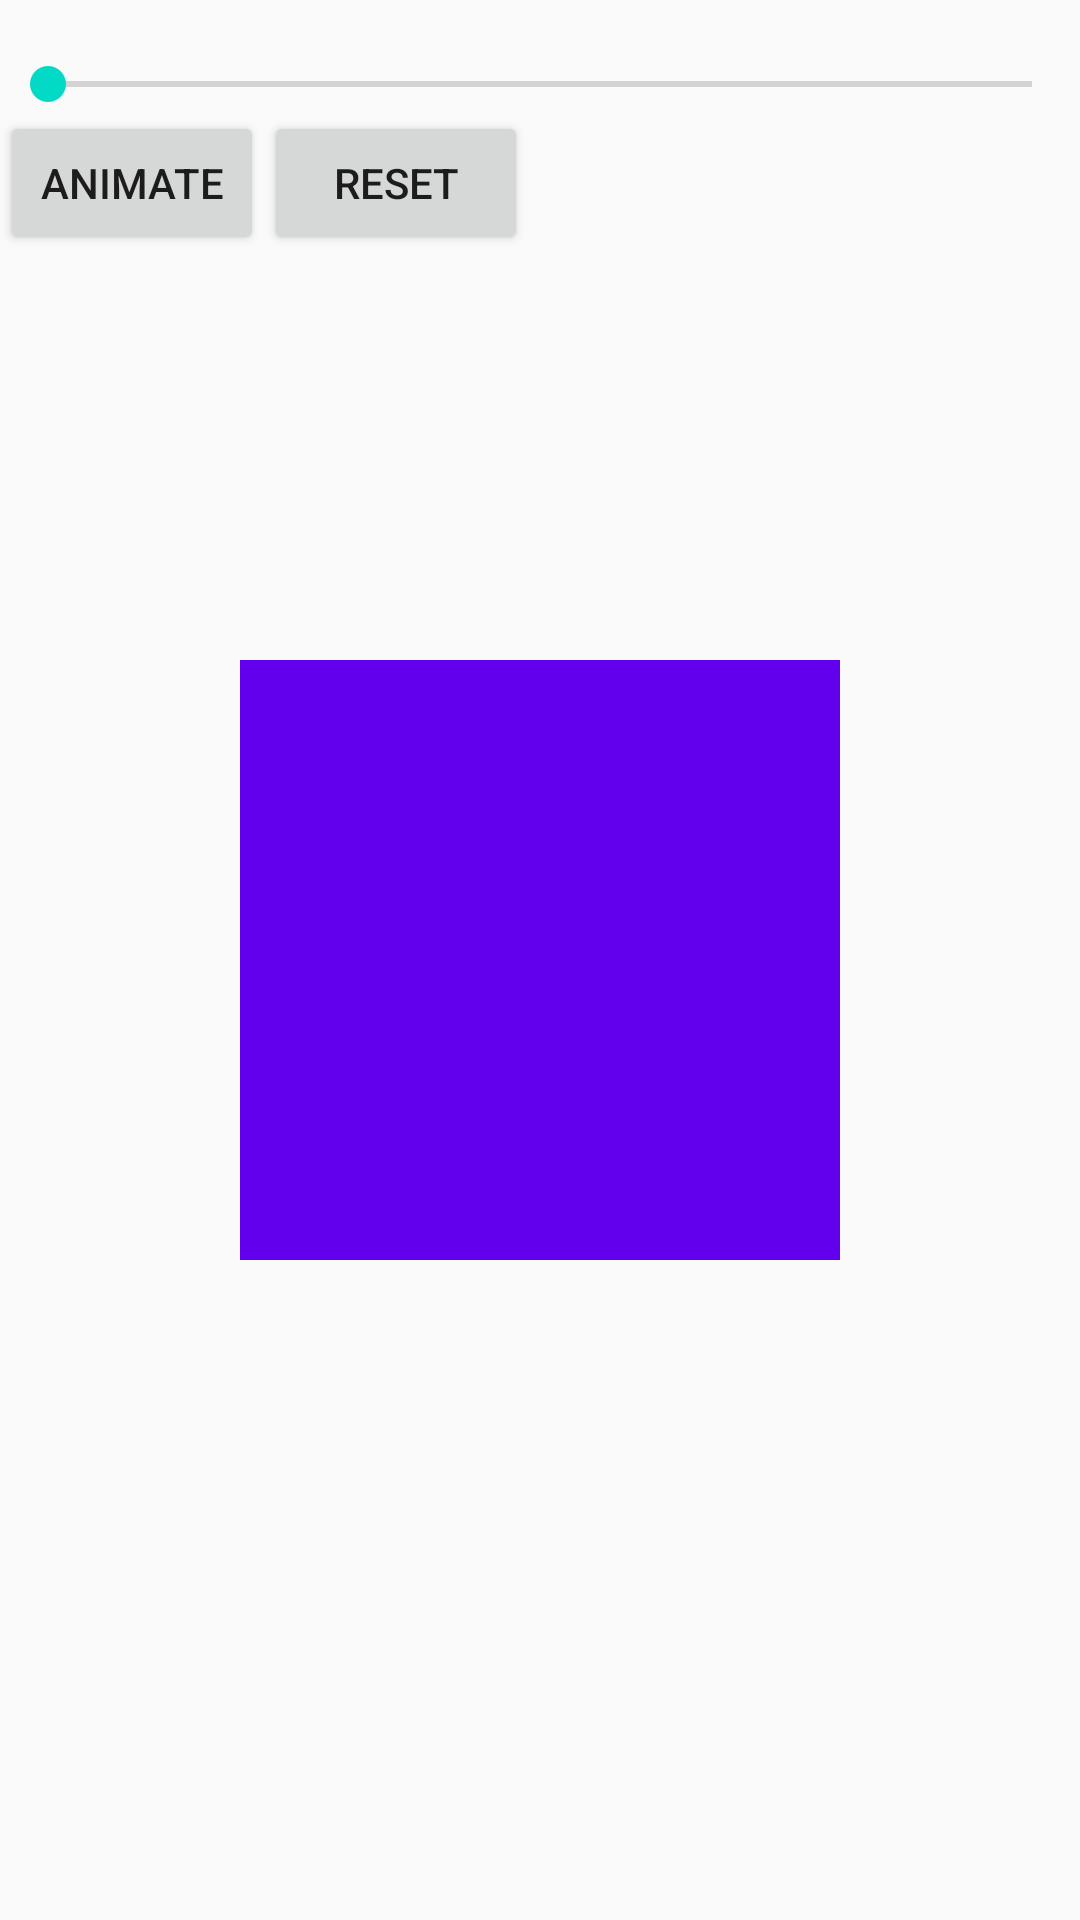

Layout XML and referenced resources for this Android screen:
<!-- AndroidManifest.xml: application theme AppTheme -->
<!-- res/layout/fragment_property_anim.xml -->
<?xml version="1.0" encoding="utf-8"?>
<LinearLayout xmlns:android="http://schemas.android.com/apk/res/android"
    xmlns:tools="http://schemas.android.com/tools"
    android:layout_width="match_parent"
    android:layout_height="match_parent"
    android:clipChildren="false"
    android:orientation="vertical"
    tools:context=".MainActivity">

    <RelativeLayout
        android:layout_width="match_parent"
        android:layout_height="match_parent">

        <SeekBar
            android:id="@+id/durationSeek"
            android:layout_width="match_parent"
            android:layout_height="wrap_content"
            android:layout_alignParentEnd="true"
            android:layout_below="@+id/durationLabel"
            android:max="5000" />

        <TextView
            android:id="@+id/durationLabel"
            android:layout_width="wrap_content"
            android:layout_height="wrap_content"
            android:layout_alignParentStart="true"
            android:layout_marginLeft="20dp"
            android:gravity="center_vertical" />

        <Button
            android:id="@+id/animateButton"
            android:layout_width="wrap_content"
            android:layout_height="wrap_content"
            android:layout_below="@+id/durationSeek"
            android:text="@string/animate" />

        <Button
            android:id="@+id/resetButton"
            android:layout_width="wrap_content"
            android:layout_height="wrap_content"
            android:layout_below="@+id/durationSeek"
            android:layout_toRightOf="@+id/animateButton"
            android:text="@string/reset" />

        <View
            android:id="@+id/square"
            android:layout_width="200dp"
            android:layout_height="200dp"
            android:layout_margin="10dp"
            android:layout_centerInParent="true"
            android:background="@color/colorPrimary"
            android:minHeight="100dp"
            android:minWidth="100dp" />

    </RelativeLayout>
</LinearLayout>
<!-- resources referenced by this layout -->
<resources>
  <string name="animate">Animate</string>
  <string name="reset">Reset</string>
  <style name="AppTheme" parent="Theme.AppCompat.Light">
                  
                  <item name="colorPrimary">@color/colorPrimary</item>
                  <item name="colorPrimaryDark">@color/colorPrimaryDark</item>
                  <item name="colorAccent">@color/colorAccent</item>
                  <item name="android:windowTranslucentStatus">false</item>
                  <item name="android:windowDrawsSystemBarBackgrounds">false</item>
          </style>
  <!-- not gathered from this repository: default colours our renderer supplied (Android Studio template values) -->
  <color name="colorPrimary">#FF6200EE</color>
  <color name="colorPrimaryDark">#FF3700B3</color>
  <color name="colorAccent">#FF03DAC5</color>
</resources>
